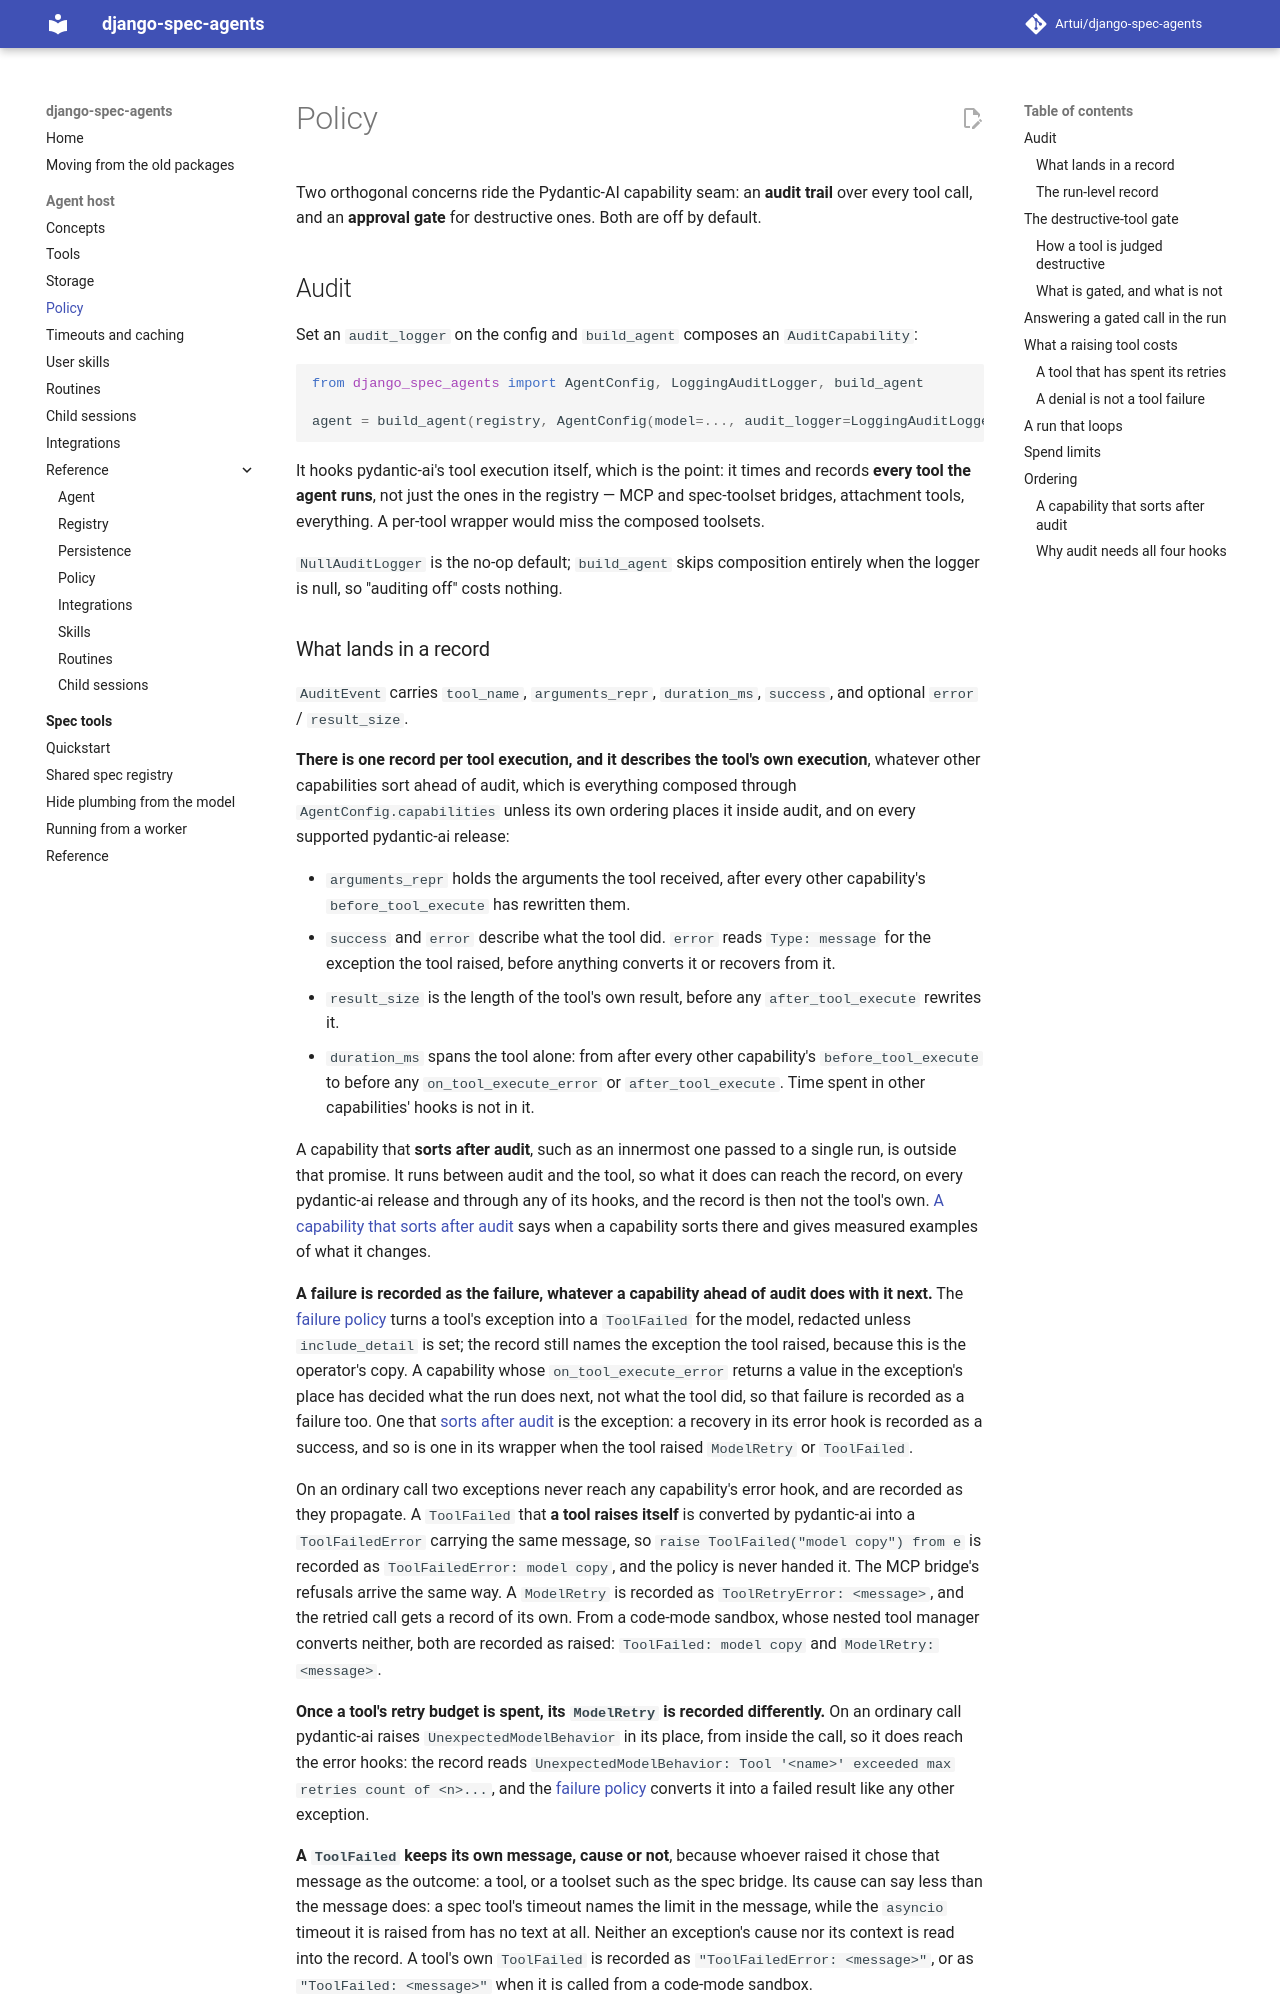

repository: Artui/django-spec-agents · page: policy/index.html · generator: mkdocs

# Policy

Two orthogonal concerns ride the Pydantic-AI capability seam: an **audit trail**
over every tool call, and an **approval gate** for destructive ones. Both are
off by default.

## Audit

Set an `audit_logger` on the config and `build_agent` composes an
`AuditCapability`:

```python
from django_spec_agents import AgentConfig, LoggingAuditLogger, build_agent

agent = build_agent(registry, AgentConfig(model=..., audit_logger=LoggingAuditLogger()))
```

It hooks pydantic-ai's tool execution itself, which is the point: it times and
records **every tool the agent runs**, not just the ones in the registry —
MCP and spec-toolset bridges, attachment tools, everything. A per-tool
wrapper would miss the composed toolsets.

`NullAuditLogger` is the no-op default; `build_agent` skips composition entirely
when the logger is null, so "auditing off" costs nothing.
